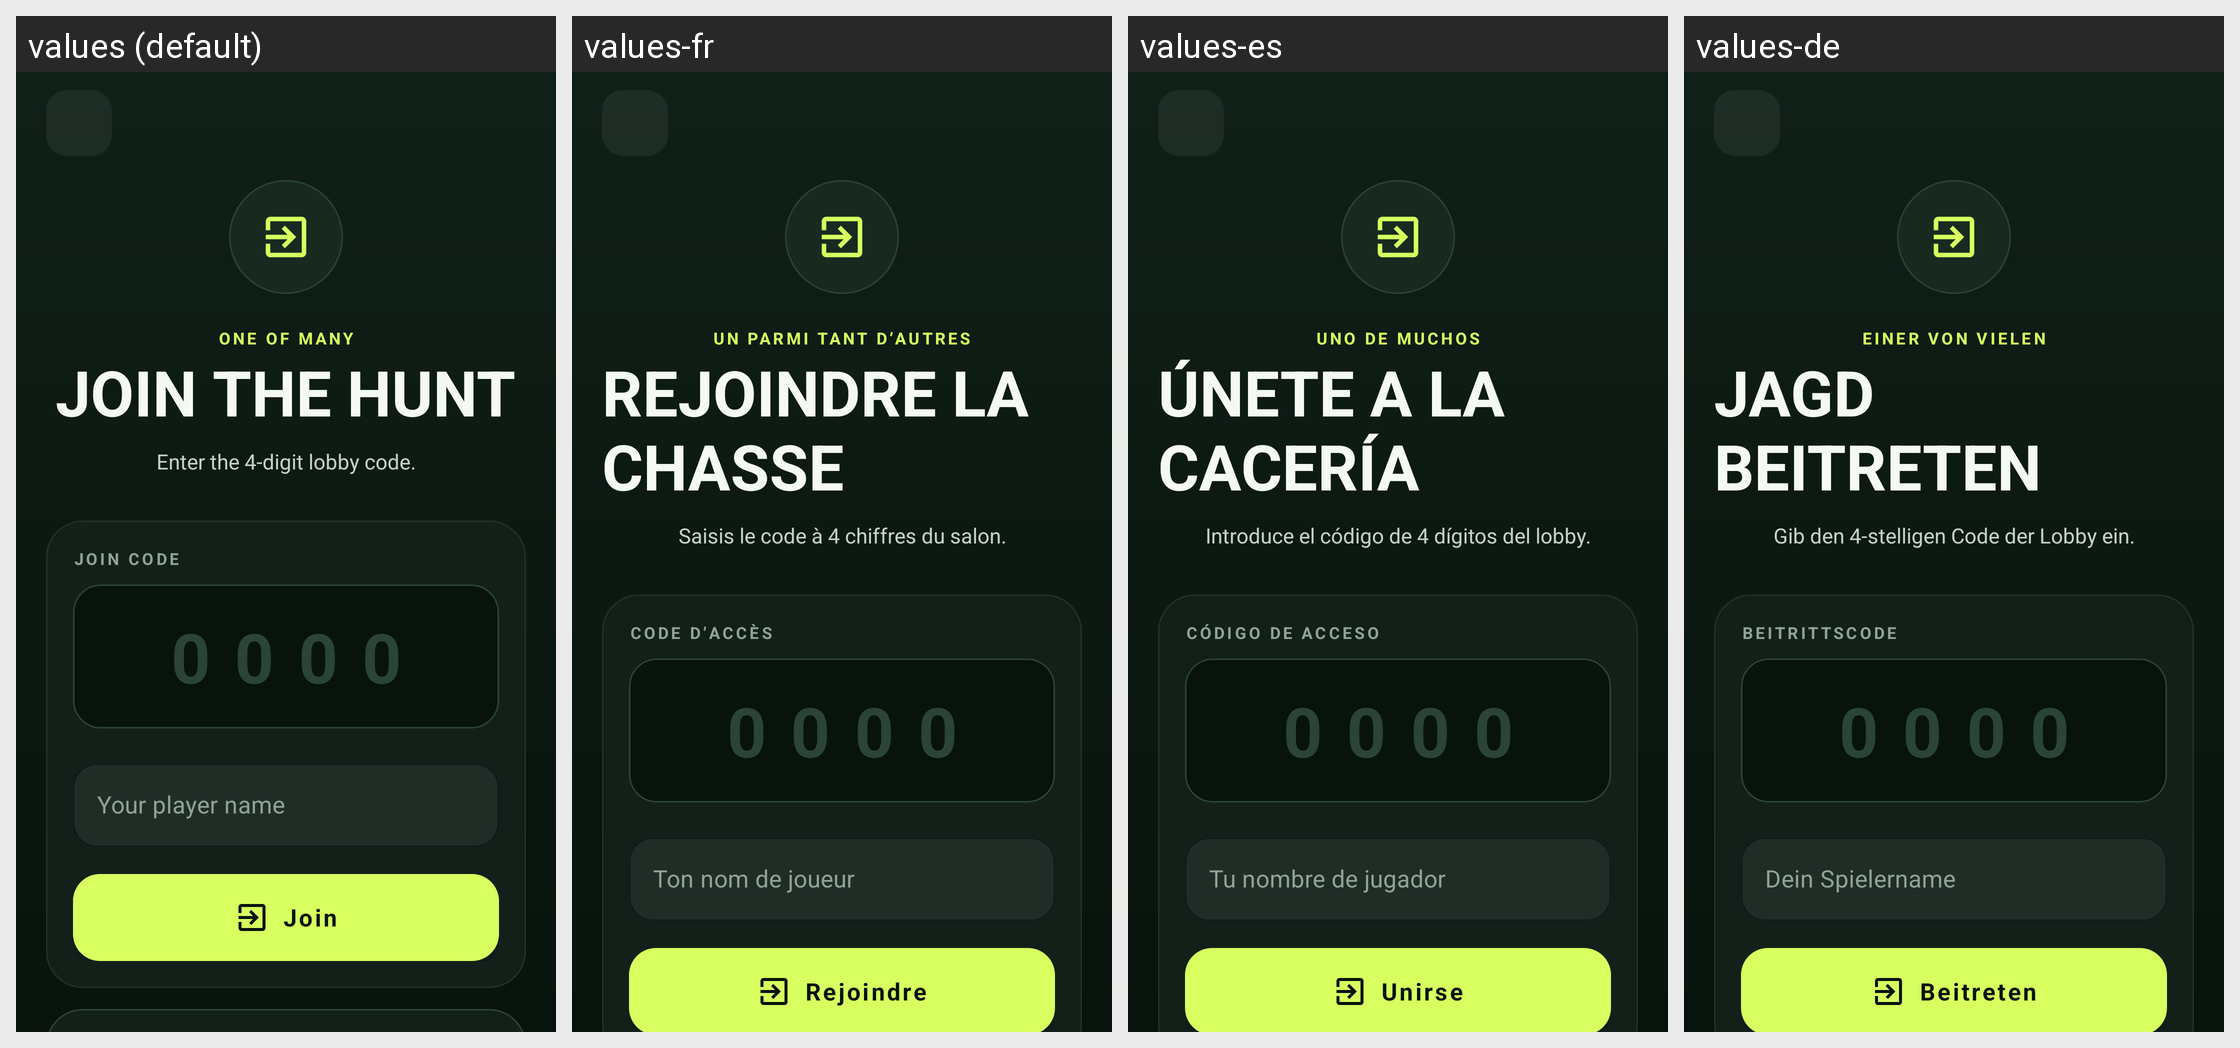

The Android screen above is rendered under several locales of the same app. Produce the string resources it draws, with the default and per-locale values.
Android screen res/layout/activity_join_game.xml rendered under 4 locales, left to right: values (default), values-fr, values-es, values-de. Device: Nexus 5 (rendered at 1080×1920; each locale shown at half size, 540×960, under a caption strip naming it); theme Theme.Zonenjagd.
Strings drawn on this screen, with the default value and each locale's value (text and hints the layout hard-codes, and strings that could not be matched under every locale, appear in the picture but are not listed):

join_kicker
  values: ONE OF MANY
  values-fr: UN PARMI TANT D’AUTRES
  values-es: UNO DE MUCHOS
  values-de: EINER VON VIELEN

join_title
  values: JOIN THE HUNT
  values-fr: REJOINDRE LA CHASSE
  values-es: ÚNETE A LA CACERÍA
  values-de: JAGD BEITRETEN

join_sub
  values: Enter the 4-digit lobby code.
  values-fr: Saisis le code à 4 chiffres du salon.
  values-es: Introduce el código de 4 dígitos del lobby.
  values-de: Gib den 4-stelligen Code der Lobby ein.

join_code_label
  values: JOIN CODE
  values-fr: CODE D’ACCÈS
  values-es: CÓDIGO DE ACCESO
  values-de: BEITRITTSCODE

player_name_hint
  values: Your player name
  values-fr: Ton nom de joueur
  values-es: Tu nombre de jugador
  values-de: Dein Spielername

join_button
  values: Join
  values-fr: Rejoindre
  values-es: Unirse
  values-de: Beitreten
